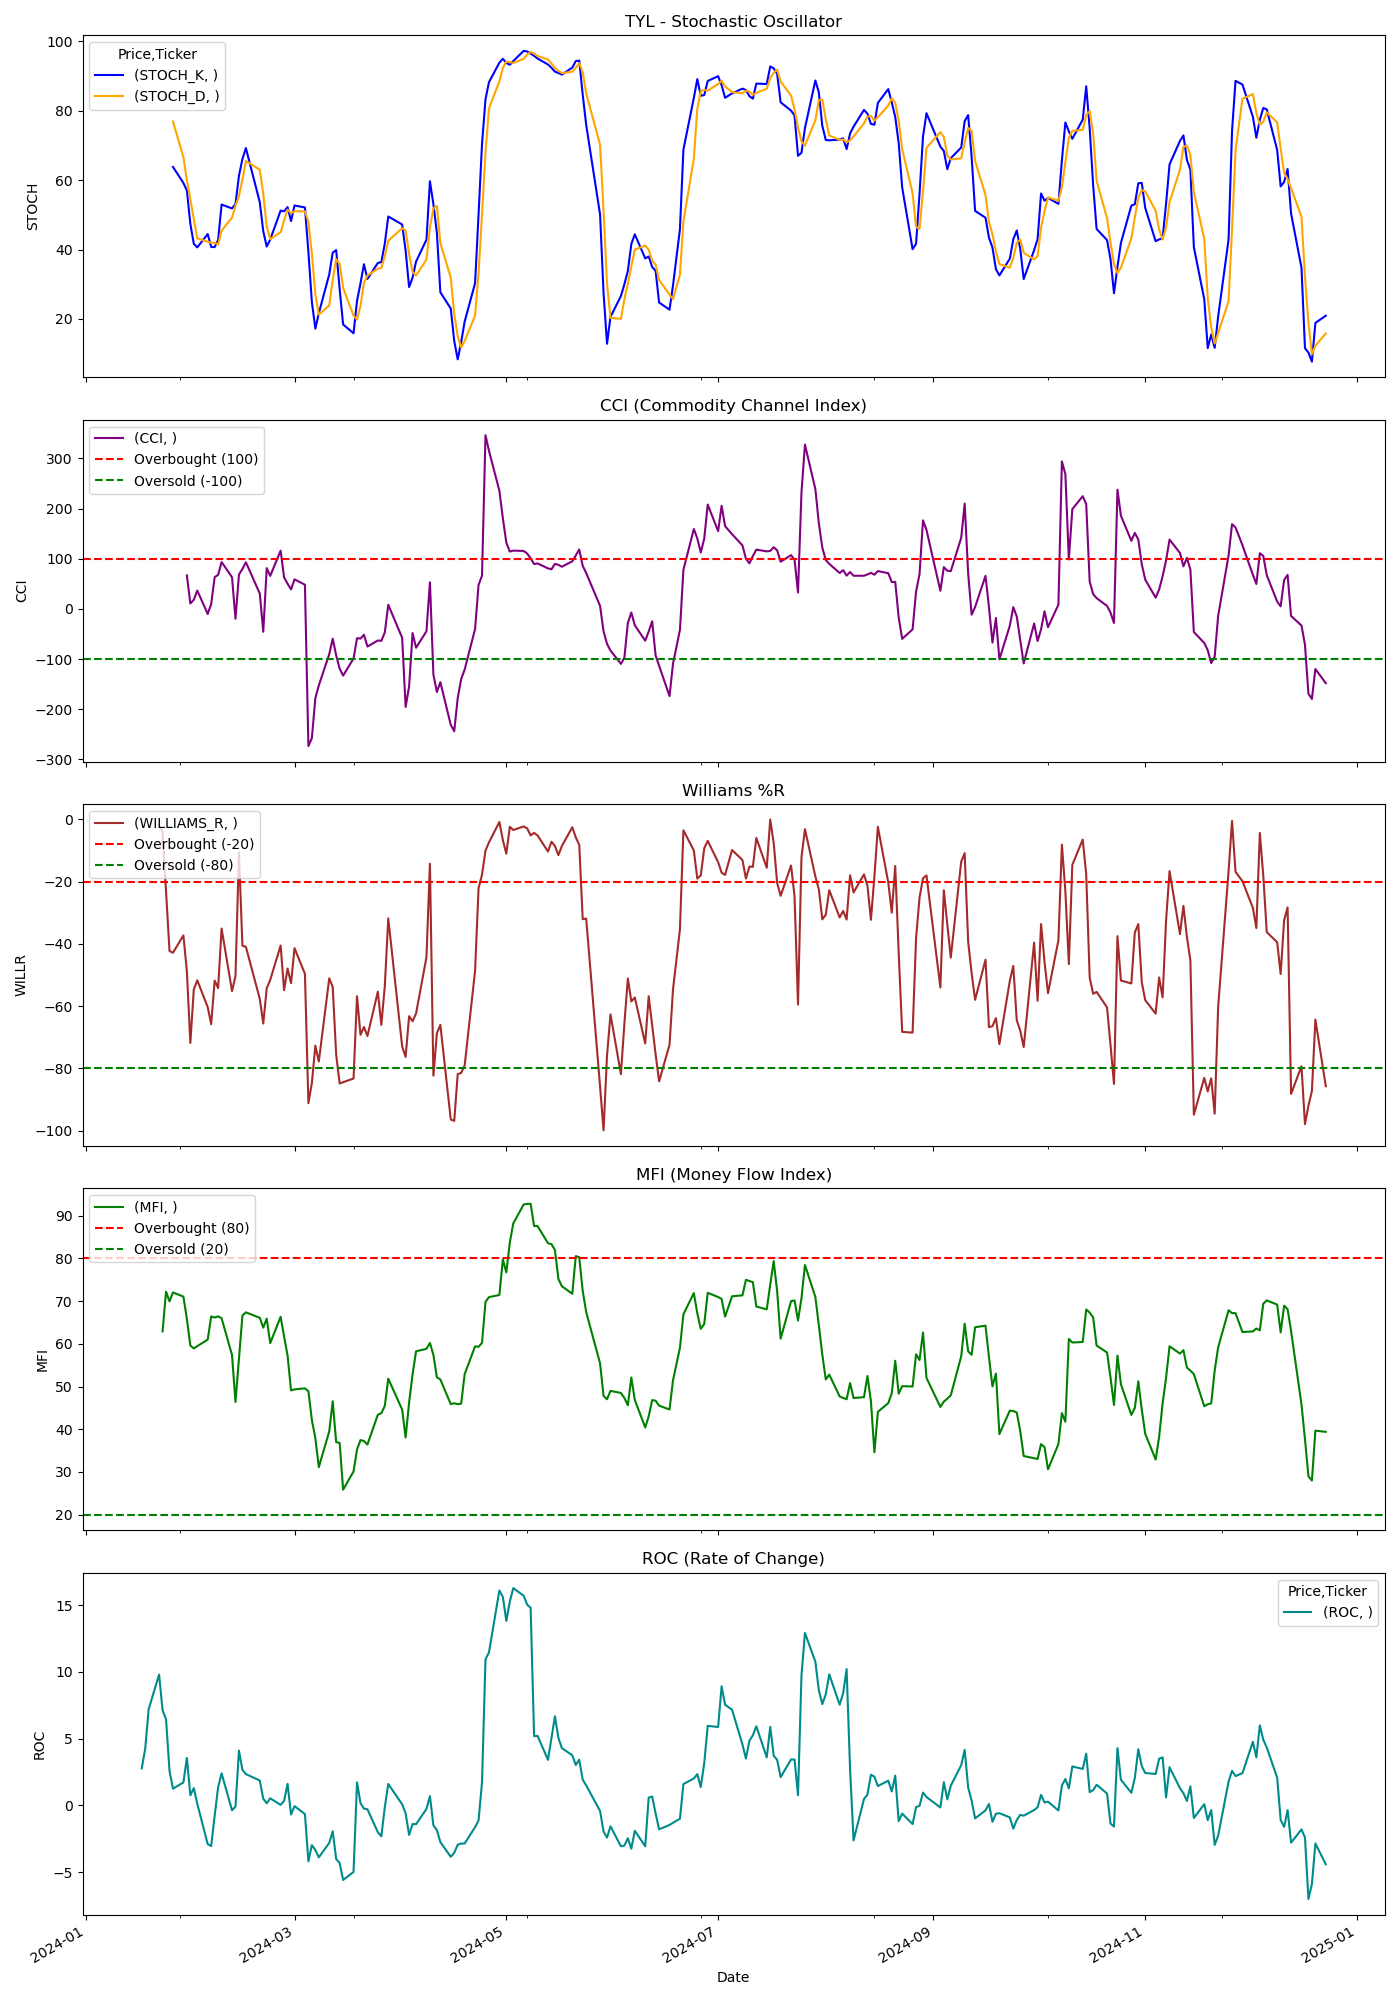

Values plotted in this chart, from the file beside it:
Price, Close, High, Low, Open, Volume, STOCH_K, STOCH_D, CCI, WILLIAMS_R, MFI, ROC
Ticker, TYL, TYL, TYL, TYL, TYL, , , , , , 
Date, , , , , , , , , , , 
2024-01-02, 408.2, 414.8, 400.5, 414.8, 288700, , , , , , 
2024-01-03, 406.9, 411.1, 405.2, 406.7, 221100, , , , , , 
2024-01-04, 401.4, 409.6, 400.8, 406.8, 161700, , , , , , 
2024-01-05, 400.8, 405.2, 398.6, 401.1, 243000, , , , , , 
2024-01-08, 414.4, 414.4, 402.5, 404.4, 243300, , , , , , 
2024-01-09, 412.7, 415.8, 410.7, 410.7, 102500, , , , , , 
2024-01-10, 418.4, 418.6, 412.7, 413.6, 163600, , , , , , 
2024-01-11, 425.3, 425.9, 419.2, 421.3, 177200, , , , , , 
2024-01-12, 429.0, 430.4, 425.8, 427, 171000, , , , , , 
2024-01-16, 417.2, 429.4, 416.4, 427.0, 179800, , , , , , 
2024-01-17, 419.5, 419.9, 411.4, 416.5, 130000, , , , , , 2.778
2024-01-18, 424.2, 424.2, 419.5, 421.7, 155800, , , , , , 4.242
2024-01-19, 430.3, 430.6, 424.3, 426.2, 125700, , , , , , 7.21
2024-01-22, 440.1, 441, 434, 434.3, 196500, , , , -2.054, , 9.805
2024-01-23, 444.0, 445.9, 438.2, 440.6, 193200, , , , -3.959, 62.93, 7.138
2024-01-24, 439.3, 451.7, 439.1, 448, 252000, , , , -23.4, 72.23, 6.451
2024-01-25, 429.2, 441.6, 428.4, 441.6, 230100, , , , -42.31, 69.96, 2.593
2024-01-26, 430.6, 432.6, 428.3, 429.5, 153500, 63.82, 76.93, , -42.84, 72.04, 1.258
2024-01-29, 436.4, 436.4, 430.2, 432.1, 148100, 59.19, 66.59, , -37.29, 71.07, 1.727
2024-01-30, 432.1, 437.0, 431.9, 434.3, 136100, 57.05, 60.02, 66.87, -48.72, 65.85, 3.559
2024-01-31, 422.8, 432.0, 421.6, 430.7, 146700, 47.39, 54.54, 11.01, -71.81, 59.62, 0.7651
2024-02-01, 429.7, 431.1, 421.1, 422.6, 134900, 41.62, 48.69, 18.3, -54.62, 58.93, 1.301
2024-02-02, 430.9, 433.9, 427.3, 428.6, 201600, 40.62, 43.21, 36.64, -51.7, 59.47, 0.1232
2024-02-05, 427.4, 429.6, 421.8, 428.4, 117200, 44.46, 42.23, -10.05, -60.3, 60.99, -2.892
2024-02-06, 430.5, 431.4, 425.6, 430, 128300, 40.74, 41.94, 9.64, -65.79, 66.42, -3.036
2024-02-07, 435.9, 437.8, 430.7, 433.9, 133900, 40.7, 41.97, 63.23, -51.8, 66.17, -0.7763
2024-02-08, 435.1, 437.9, 434.5, 434.9, 142800, 42.74, 41.39, 68.08, -54.19, 66.45, 1.374
2024-02-09, 441, 442.4, 433.1, 437.3, 165700, 52.98, 45.47, 93.53, -35.08, 66, 2.408
2024-02-12, 434.9, 441.4, 434.5, 440.3, 194600, 51.85, 49.19, 63.26, -55.17, 57.4, -0.3575
2024-02-13, 431.7, 436.5, 423.2, 423.2, 246300, 53.13, 52.65, -19.5, -50.35, 46.39, -0.08332
2024-02-14, 440.1, 441, 432.2, 435.8, 229800, 61.26, 55.42, 68.53, -10.68, 56.55, 4.111
2024-02-15, 441.1, 454.7, 421.3, 423.1, 378600, 66.13, 60.18, 79.66, -40.58, 66.64, 2.66
2024-02-16, 441, 443.2, 437.4, 443.1, 202300, 69.26, 65.55, 93.07, -40.96, 67.38, 2.349
2024-02-20, 435.4, 440.7, 432.9, 438.0, 184500, 53.61, 63, 30.61, -57.64, 66.1, 1.869
2024-02-21, 432.7, 434.5, 425.9, 434.5, 239600, 45.27, 56.05, -45.59, -65.58, 63.8, 0.5087
2024-02-22, 436.6, 443.7, 434.0, 439.8, 298500, 40.85, 46.58, 81.43, -54.23, 65.92, 0.1652
2024-02-23, 437.5, 441.0, 434.3, 439.5, 141200, 42.86, 42.99, 65.9, -51.6, 60.17, 0.5355
2024-02-26, 441.2, 444.8, 437.8, 439.5, 284600, 51.22, 44.98, 116.1, -40.51, 66.34, 0.04536
2024-02-27, 436.4, 443.9, 434.9, 441.2, 144300, 51.01, 48.36, 62.95, -54.86, 61.71, 0.3541
2024-02-28, 438.7, 440.1, 434.8, 434.9, 131000, 52.24, 51.49, 50.31, -47.92, 57.28, 1.624
2024-02-29, 437.1, 440.7, 434.5, 440.1, 349000, 48.2, 50.48, 38.98, -52.62, 49.11, -0.6793
2024-03-01, 440.9, 441.8, 433.6, 436, 180100, 52.7, 51.04, 58.94, -41.38, 49.34, -0.04761
2024-03-04, 438.1, 440.9, 436.2, 439.0, 178100, 52.13, 51.01, 48.29, -49.63, 49.58, -0.644
2024-03-05, 417.2, 437.8, 413.5, 434.2, 296900, 39.28, 48.03, -273.3, -91.17, 48.9, -4.18
2024-03-06, 419.9, 425.3, 417.5, 422.4, 208500, 24.85, 38.75, -257.4, -84.66, 42.17, -2.97
2024-03-07, 422.1, 425, 420, 424.2, 165400, 17.16, 27.1, -177.7, -72.69, 37.89, -3.328
2024-03-08, 420.5, 425.5, 417.8, 422.3, 204700, 21.63, 21.21, -152.4, -77.78, 31.13, -3.886
2024-03-11, 428.8, 429, 418.1, 418.1, 299700, 32.82, 23.87, -90.38, -51.07, 39.5, -2.804
2024-03-12, 428, 431.5, 423.1, 426.8, 206600, 39.11, 31.18, -59.23, -53.83, 46.56, -1.932
2024-03-13, 421.1, 429.8, 419.1, 429.4, 291200, 39.82, 37.25, -92.62, -75.63, 36.97, -4.003
2024-03-14, 418.3, 423.5, 414.4, 420.3, 160500, 28.57, 35.83, -119.1, -84.82, 36.82, -4.314
2024-03-15, 416.3, 417.4, 411.2, 412.1, 492600, 18.38, 28.92, -132.8, -84.41, 25.85, -5.577
2024-03-18, 416.3, 421.1, 415.4, 418.3, 141000, 15.84, 20.93, -98.84, -83.24, 30.12, -4.978
2024-03-19, 424.4, 425.4, 415.6, 415.6, 190800, 25.17, 19.8, -58.31, -56.82, 35.27, 1.731
2024-03-20, 420.6, 425.6, 416.9, 425.6, 162700, 30.25, 23.75, -59.06, -69.2, 37.47, 0.181
2024-03-21, 421.1, 423.5, 419.8, 422.1, 176200, 35.76, 30.39, -51.44, -66.7, 37.25, -0.2346
2024-03-22, 419.3, 422, 413.1, 422, 259800, 31.5, 32.5, -74.97, -69.59, 36.42, -0.283
2024-03-25, 420.2, 421.5, 415.6, 417.8, 174600, 36.12, 34.46, -62.82, -55.34, 43.42, -1.999
... 189 more rows
